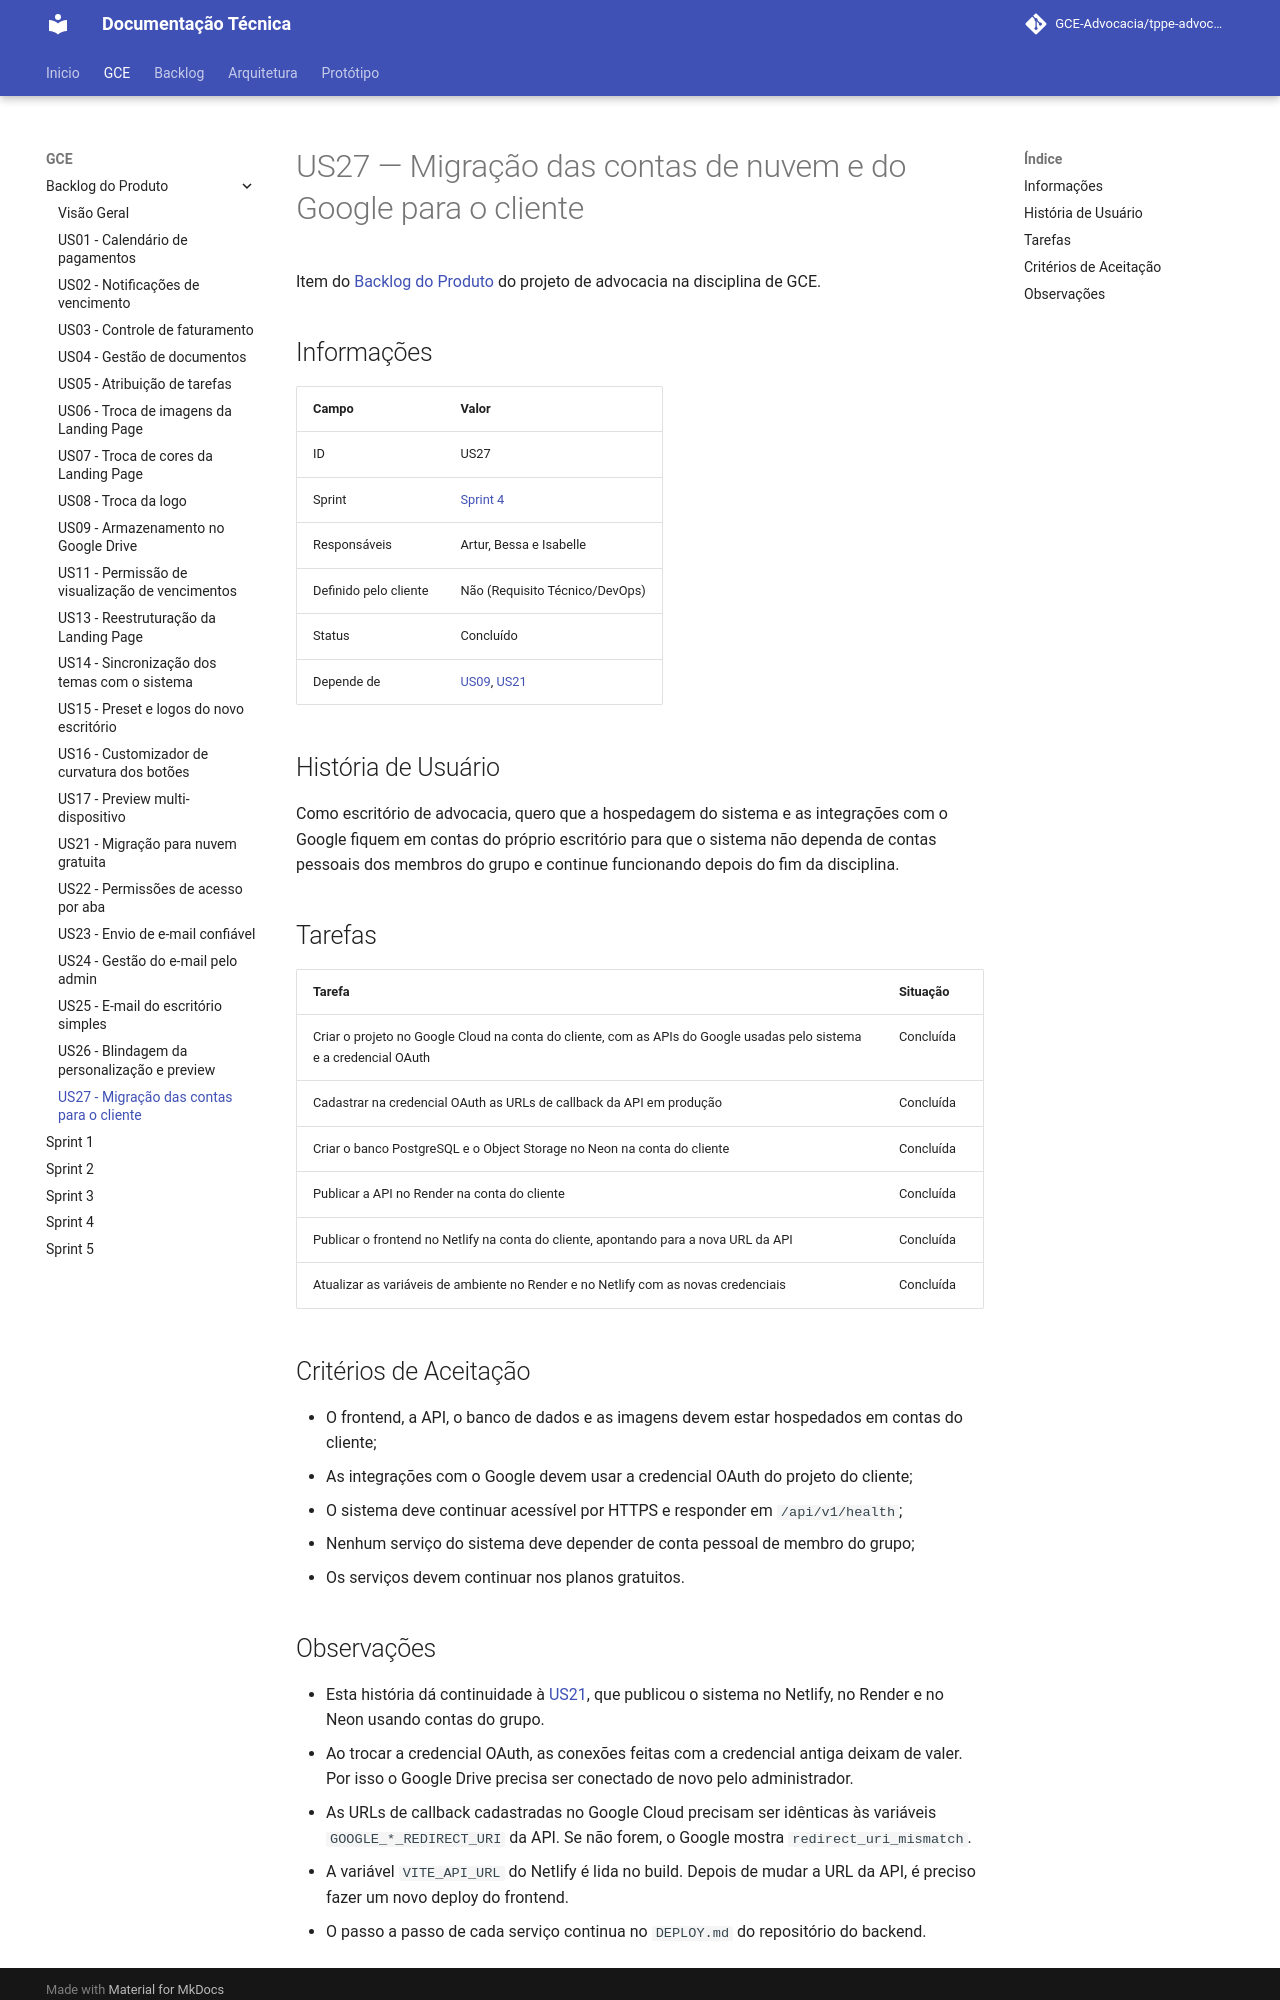

repository: GCE-Advocacia/tppe-advocacia-docs · page: gce/backlog/us27/index.html · generator: mkdocs

# US27 — Migração das contas de nuvem e do Google para o cliente

Item do [Backlog do Produto](./index.md) do projeto de advocacia na disciplina de GCE.

## Informações

| Campo                 | Valor                                |
| --------------------- | ------------------------------------ |
| ID                    | US27                                 |
| Sprint                | [Sprint 4](../sprint-04.md)          |
| Responsáveis          | Artur, Bessa e Isabelle              |
| Definido pelo cliente | Não (Requisito Técnico/DevOps)       |
| Status                | Concluído                            |
| Depende de            | [US09](./us09.md), [US21](./us21.md) |

## História de Usuário

Como escritório de advocacia, quero que a hospedagem do sistema e as integrações com o
Google fiquem em contas do próprio escritório para que o sistema não dependa de contas
pessoais dos membros do grupo e continue funcionando depois do fim da disciplina.

## Tarefas

| Tarefa | Situação |
| --- | --- |
| Criar o projeto no Google Cloud na conta do cliente, com as APIs do Google usadas pelo sistema e a credencial OAuth | Concluída |
| Cadastrar na credencial OAuth as URLs de callback da API em produção | Concluída |
| Criar o banco PostgreSQL e o Object Storage no Neon na conta do cliente | Concluída |
| Publicar a API no Render na conta do cliente | Concluída |
| Publicar o frontend no Netlify na conta do cliente, apontando para a nova URL da API | Concluída |
| Atualizar as variáveis de ambiente no Render e no Netlify com as novas credenciais | Concluída |

## Critérios de Aceitação

- O frontend, a API, o banco de dados e as imagens devem estar hospedados em contas do cliente;
- As integrações com o Google devem usar a credencial OAuth do projeto do cliente;
- O sistema deve continuar acessível por HTTPS e responder em `/api/v1/health`;
- Nenhum serviço do sistema deve depender de conta pessoal de membro do grupo;
- Os serviços devem continuar nos planos gratuitos.
